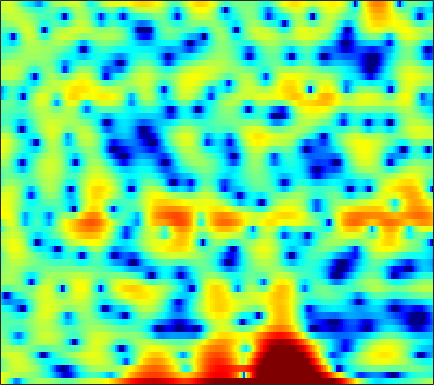

Values plotted in this chart, from the file beside it:
5.135, 3.9015, 2.0387, -0.13409, -1.998, -4.9533, -8.2018, -10.054, -9.4199, -6.7791, -4.4226, -3.0469, -1.6696, -0.63155, -0.039297, 0.56216, 0.98156, 1.1859, 1.3481, 1.3917, 1.3162, 1.2204, 1.0267, 0.75517
4.261, 3.836, 3.312, 2.848, 2.538, 2.178, 1.887, 1.71, 1.516, 1.362, 1.217, 1.107, 0.9383, 0.7248, 0.5211, 0.1875, -0.2412, -0.6283, -1.237, -1.953, -2.787, -3.504, -4.596, -5.849
-0.643, -0.02442, 0.7856, 1.492, 1.93, 2.393, 2.718, 2.887, 3.017, 3.026, 2.927, 2.788, 2.508, 2.14, 1.792, 1.245, 0.583, 0.01341, -0.8554, -1.857, -3.004, -3.973, -5.456, -7.207
-1.175, -0.2472, 0.8407, 1.719, 2.245, 2.768, 3.092, 3.222, 3.245, 3.093, 2.784, 2.447, 1.869, 1.152, 0.5335, -0.3851, -1.352, -2.096, -3.039, -3.836, -4.42, -4.703, -4.925, -4.993
1.952, 2.249, 2.612, 2.914, 3.088, 3.227, 3.254, 3.192, 2.999, 2.655, 2.142, 1.627, 0.7641, -0.3615, -1.413, -3.183, -5.563, -7.959, -12.65, -20.86, -17.97, -12.88, -8.894, -6.383
1.016, 1.281, 1.5, 1.589, 1.589, 1.506, 1.369, 1.249, 1.09, 0.9356, 0.7735, 0.6278, 0.3888, 0.08544, -0.1897, -0.6056, -1.061, -1.387, -1.746, -1.946, -1.946, -1.824, -1.555, -1.247
0.697, 0.4986, 0.01606, -0.7346, -1.466, -2.66, -4.001, -4.917, -5.6, -5.25, -4.108, -3.077, -1.792, -0.7007, -0.03299, 0.6744, 1.21, 1.523, 1.833, 2.035, 2.157, 2.198, 2.172, 2.048
-0.09222, -0.4792, -1.209, -2.24, -3.248, -4.969, -7.193, -9.092, -10.81, -9.696, -7.096, -5.221, -3.141, -1.502, -0.5099, 0.5476, 1.359, 1.833, 2.298, 2.613, 2.787, 2.827, 2.772, 2.595
-1.042, -1.157, -1.391, -1.718, -1.999, -2.374, -2.692, -2.84, -2.869, -2.643, -2.196, -1.75, -1.073, -0.3658, 0.1452, 0.7719, 1.308, 1.639, 1.973, 2.183, 2.258, 2.224, 2.063, 1.771
-1.554, -1.458, -1.42, -1.467, -1.54, -1.651, -1.732, -1.751, -1.701, -1.535, -1.227, -0.9107, -0.4006, 0.1746, 0.6176, 1.189, 1.706, 2.03, 2.36, 2.554, 2.584, 2.487, 2.195, 1.696
-1.901, -1.859, -1.95, -2.188, -2.461, -2.919, -3.459, -3.855, -4.304, -4.471, -4.182, -3.631, -2.573, -1.343, -0.4246, 0.7092, 1.687, 2.297, 2.929, 3.344, 3.541, 3.542, 3.341, 2.885
-3.454, -3.746, -4.239, -4.834, -5.376, -6.314, -7.675, -9.148, -12.17, -18.16, -23.62, -15.07, -8.954, -5.192, -3.131, -1.003, 0.6101, 1.551, 2.52, 3.195, 3.616, 3.781, 3.808, 3.643
-6.97, -8.16, -9.412, -9.875, -9.714, -9.17, -8.773, -8.656, -8.633, -8.518, -7.88, -6.951, -5.284, -3.478, -2.198, -0.6744, 0.5992, 1.39, 2.233, 2.845, 3.248, 3.414, 3.462, 3.356
-8.323, -11.5, -17.42, -16.55, -12.49, -8.878, -6.549, -5.365, -4.232, -3.352, -2.574, -2.019, -1.278, -0.4866, 0.1166, 0.9315, 1.7, 2.228, 2.823, 3.263, 3.496, 3.525, 3.356, 2.932
-1.386, -1.762, -2.066, -2.06, -1.838, -1.395, -0.9567, -0.657, -0.4071, -0.3522, -0.4676, -0.6193, -0.817, -0.8745, -0.705, -0.1634, 0.6693, 1.382, 2.275, 2.977, 3.397, 3.489, 3.287, 2.63
0.8088, 1.055, 1.266, 1.391, 1.43, 1.401, 1.216, 0.9463, 0.3715, -0.5462, -1.953, -3.452, -6.387, -11.14, -15.16, -11.04, -5.909, -3.35, -0.9818, 0.5996, 1.613, 2.073, 2.317, 2.198
0.5239, 0.8852, 1.23, 1.438, 1.49, 1.433, 1.222, 0.9223, 0.3332, -0.4891, -1.578, -2.57, -4.038, -5.338, -5.803, -5.405, -4.158, -3.064, -1.74, -0.6712, 0.1166, 0.5416, 0.9033, 1.087
0.07892, 0.438, 0.8528, 1.175, 1.34, 1.43, 1.4, 1.292, 1.024, 0.6403, 0.177, -0.2007, -0.6824, -1.069, -1.267, -1.366, -1.301, -1.181, -0.9671, -0.7474, -0.5554, -0.4582, -0.3664, -0.3109
-0.6882, -0.0715, 0.6771, 1.288, 1.651, 1.99, 2.153, 2.186, 2.103, 1.894, 1.591, 1.325, 0.9287, 0.52, 0.2278, -0.1364, -0.4575, -0.6744, -0.9342, -1.183, -1.435, -1.632, -1.895, -2.168
-1.864, -0.5007, 0.9302, 1.966, 2.541, 3.092, 3.377, 3.439, 3.351, 3.082, 2.647, 2.232, 1.583, 0.8599, 0.2954, -0.4374, -1.107, -1.542, -2.045, -2.516, -3.031, -3.482, -4.256, -5.24
-0.4986, 0.8198, 2.195, 3.215, 3.761, 4.215, 4.421, 4.397, 4.138, 3.626, 2.848, 2.081, 0.8251, -0.6763, -1.949, -3.676, -5.088, -5.689, -5.825, -5.56, -5.385, -5.528, -6.292, -7.853
1.686, 2.277, 2.993, 3.601, 3.936, 4.172, 4.189, 4.047, 3.611, 2.895, 1.865, 0.8561, -0.8758, -3.25, -5.612, -10.21, -19.81, -26.95, -13.57, -9.239, -7.046, -6.101, -5.401, -5.21
0.747, 1.239, 1.928, 2.495, 2.812, 3.061, 3.009, 2.806, 2.322, 1.597, 0.6793, -0.1344, -1.399, -2.821, -3.949, -5.395, -6.484, -6.81, -6.598, -5.891, -5.02, -4.412, -3.624, -2.954
-3.701, -1.651, 0.3952, 1.676, 2.225, 2.505, 2.354, 1.972, 1.216, 0.2593, -0.7366, -1.419, -2.135, -2.599, -2.843, -3.114, -3.317, -3.468, -3.613, -3.685, -3.663, -3.523, -3.183, -2.507
-0.4304, 1.081, 2.619, 3.505, 3.779, 3.562, 2.82, 1.84, -0.04761, -2.677, -5.985, -7.945, -7.63, -5.601, -4.279, -3.123, -2.597, -2.569, -2.98, -3.955, -5.583, -7.001, -8.418, -7.135
4.779, 4.8, 4.814, 4.669, 4.404, 3.712, 2.592, 1.431, -0.6727, -3.422, -6.705, -8.598, -8.242, -6.214, -4.862, -3.648, -3.077, -3.006, -3.467, -4.621, -6.611, -8.593, -10.83, -9.398
4.833, 4.74, 4.529, 4.175, 3.778, 3.122, 2.211, 1.409, 0.2003, -1.049, -2.197, -2.871, -3.439, -3.639, -3.619, -3.467, -3.289, -3.217, -3.221, -3.334, -3.489, -3.6, -3.643, -3.378
3.998, 4.084, 4.059, 3.861, 3.582, 3.046, 2.321, 1.655, 0.6315, -0.5388, -1.764, -2.676, -3.774, -4.531, -4.777, -4.647, -4.121, -3.62, -2.922, -2.309, -1.834, -1.58, -1.331, -1.229
2.934, 3.336, 3.652, 3.729, 3.636, 3.26, 2.648, 2.008, 0.8907, -0.5958, -2.529, -4.402, -7.678, -11.95, -13.85, -10.7, -6.949, -4.852, -2.789, -1.356, -0.3893, 0.1111, 0.518, 0.6078
0.9388, 1.645, 2.312, 2.667, 2.756, 2.612, 2.202, 1.718, 0.8276, -0.3599, -1.899, -3.302, -5.466, -7.493, -8.056, -6.852, -4.67, -3.102, -1.378, -0.06834, 0.865, 1.336, 1.685, 1.733
-1.501, -0.6503, 0.1736, 0.663, 0.816, 0.8337, 0.609, 0.3235, -0.1766, -0.7474, -1.342, -1.742, -2.156, -2.323, -2.248, -1.856, -1.189, -0.5905, 0.1966, 0.9026, 1.471, 1.768, 1.971, 1.963
-2.587, -1.761, -1.046, -0.6998, -0.6541, -0.8375, -1.225, -1.596, -2.107, -2.519, -2.707, -2.678, -2.413, -1.946, -1.504, -0.8374, -0.1352, 0.378, 1.024, 1.577, 1.997, 2.222, 2.381, 2.359
-1.321, -0.8414, -0.5817, -0.7149, -1.05, -1.893, -3.127, -4.298, -6.043, -7.512, -7.758, -7.005, -5.376, -3.693, -2.541, -1.206, -0.09114, 0.616, 1.426, 2.077, 2.556, 2.81, 3.007, 3.013
1.187, 1.171, 0.9116, 0.304, -0.3974, -1.758, -3.707, -5.739, -9.636, -16.31, -18.39, -12.74, -8.073, -5.193, -3.6, -1.965, -0.6694, 0.1461, 1.072, 1.822, 2.421, 2.752, 3.035, 3.118
3.095, 2.819, 2.304, 1.584, 0.8889, -0.2191, -1.55, -2.639, -4.087, -5.238, -5.766, -5.711, -5.209, -4.489, -3.922, -3.128, -2.281, -1.605, -0.6761, 0.2267, 1.037, 1.539, 2.014, 2.268
4.254, 3.927, 3.38, 2.727, 2.141, 1.285, 0.3315, -0.4111, -1.399, -2.322, -3.176, -3.76, -4.544, -5.338, -5.959, -6.571, -6.503, -5.777, -4.176, -2.37, -0.8082, 0.1298, 1.036, 1.544
4.459, 4.222, 3.806, 3.243, 2.723, 1.892, 0.9559, 0.2035, -0.8233, -1.839, -2.847, -3.648, -4.924, -6.757, -8.815, -13.86, -37.7, -15.93, -8.003, -3.854, -1.197, 0.1764, 1.415, 2.046
2.453, 2.577, 2.504, 2.078, 1.567, 0.5417, -0.7813, -1.923, -3.478, -4.742, -5.349, -5.426, -5.293, -5.242, -5.32, -5.407, -4.975, -4.1, -2.398, -0.5607, 1.016, 1.959, 2.833, 3.271
-1.542, -0.796, -0.4049, -0.5908, -1.12, -2.343, -4.333, -6.535, -11.06, -20.28, -17.65, -11.85, -7.751, -5.269, -3.96, -2.562, -1.383, -0.5574, 0.498, 1.467, 2.313, 2.826, 3.309, 3.562
-3.218, -2.583, -2.193, -2.211, -2.556, -3.326, -4.503, -5.613, -7.149, -8.214, -8.04, -7.122, -5.486, -3.863, -2.788, -1.514, -0.444, 0.2475, 1.057, 1.711, 2.236, 2.53, 2.806, 2.947
-2.491, -2.274, -2.126, -2.154, -2.297, -2.599, -3.005, -3.311, -3.646, -3.767, -3.606, -3.283, -2.65, -1.878, -1.245, -0.4393, 0.3013, 0.783, 1.312, 1.7, 1.942, 2.029, 2.049, 1.969
-1.365, -1.363, -1.35, -1.428, -1.483, -1.685, -1.934, -2.128, -2.353, -2.429, -2.275, -1.993, -1.428, -0.7118, -0.1288, 0.6148, 1.274, 1.676, 2.029, 2.176, 2.074, 1.845, 1.328, 0.6568
-1.153, -1.198, -1.091, -0.929, -0.9087, -1.088, -1.554, -2.099, -2.975, -3.762, -3.935, -3.468, -2.208, -0.6975, 0.3554, 1.585, 2.528, 3.039, 3.445, 3.494, 3.144, 2.572, 1.279, -0.7992
-7.974, -6.889, -4.525, -2.746, -2.068, -1.826, -2.468, -3.607, -6.313, -11.74, -28.15, -13.76, -6.583, -2.858, -0.98, 0.8455, 2.127, 2.815, 3.447, 3.716, 3.622, 3.266, 2.4, 0.966
-9.62, -8.265, -5.504, -3.539, -2.624, -2.144, -2.361, -2.928, -4.071, -5.33, -6.005, -5.824, -4.889, -3.722, -2.893, -1.864, -0.8863, -0.1728, 0.6971, 1.433, 1.944, 2.167, 2.254, 2.176
-1.001, -0.9248, -0.6085, -0.2092, 0.01966, 0.1275, -0.01329, -0.2745, -0.8183, -1.494, -2.257, -2.872, -3.8, -4.901, -5.765, -6.552, -6.067, -4.851, -2.901, -1.135, 0.2128, 0.9607, 1.625, 2.033
1.918, 2.069, 2.258, 2.392, 2.421, 2.371, 2.177, 1.924, 1.414, 0.6829, -0.3204, -1.311, -3.097, -5.767, -8.865, -16.27, -15.96, -9.759, -5.124, -2.347, -0.5666, 0.3128, 1.034, 1.305
1.869, 2.152, 2.443, 2.628, 2.705, 2.713, 2.6, 2.425, 2.078, 1.568, 0.8841, 0.2454, -0.7599, -1.875, -2.655, -3.375, -3.373, -2.895, -1.933, -0.9645, -0.2168, 0.1337, 0.298, 0.05191
0.3168, 0.6783, 1.06, 1.344, 1.511, 1.657, 1.712, 1.701, 1.622, 1.466, 1.229, 1.012, 0.6847, 0.3599, 0.1606, -0.0307, -0.08542, -0.04704, 0.08075, 0.2171, 0.2762, 0.2252, -0.02667, -0.5362
-1.502, -1.128, -0.7273, -0.4052, -0.1977, 0.0415, 0.2719, 0.4408, 0.6461, 0.8303, 0.9735, 1.054, 1.119, 1.136, 1.125, 1.097, 1.062, 1.026, 0.9684, 0.8835, 0.7475, 0.6025, 0.318, -0.08182
-3.131, -2.852, -2.608, -2.468, -2.394, -2.215, -1.861, -1.481, -0.864, -0.2161, 0.3901, 0.7704, 1.165, 1.422, 1.522, 1.569, 1.522, 1.45, 1.316, 1.168, 1.028, 0.9257, 0.7955, 0.6417
-4.134, -4.09, -4.412, -5.171, -5.916, -6.663, -6.331, -5.227, -3.291, -1.488, -0.06468, 0.7319, 1.466, 1.868, 1.984, 1.91, 1.637, 1.353, 0.9455, 0.6095, 0.446, 0.4537, 0.6215, 0.8832
-3.866, -3.765, -4.374, -6.108, -8.499, -15.28, -16.82, -9.456, -4.266, -1.179, 0.7844, 1.763, 2.542, 2.803, 2.702, 2.167, 1.206, 0.207, -1.381, -2.873, -3.451, -2.962, -1.631, -0.217
-2.789, -2.094, -1.717, -1.824, -2.047, -2.213, -1.821, -1.092, 0.2081, 1.451, 2.411, 2.894, 3.188, 3.065, 2.666, 1.714, 0.1481, -1.577, -5.066, -11.48, -20.05, -11.02, -5.341, -2.318
-1.083, -0.3832, 0.312, 0.7772, 0.9953, 1.293, 1.591, 1.834, 2.162, 2.451, 2.622, 2.637, 2.482, 2.116, 1.681, 0.8805, -0.1814, -1.136, -2.477, -3.637, -4.143, -3.952, -3.267, -2.505
0.9705, 1.376, 1.825, 2.165, 2.349, 2.482, 2.529, 2.51, 2.401, 2.21, 1.942, 1.685, 1.271, 0.7752, 0.3742, -0.2221, -0.8211, -1.232, -1.693, -1.999, -2.129, -2.13, -2.086, -2.174
2.247, 2.558, 2.86, 3.026, 3.073, 2.95, 2.663, 2.342, 1.806, 1.159, 0.4574, -0.06756, -0.76, -1.449, -1.956, -2.58, -3.098, -3.333, -3.416, -3.165, -2.671, -2.256, -1.724, -1.376
2.198, 2.684, 3.115, 3.252, 3.142, 2.766, 2.065, 1.334, 0.1322, -1.288, -2.76, -3.763, -4.791, -5.53, -6.085, -7.032, -8.373, -9.456, -9.769, -8.012, -5.467, -3.733, -1.891, -0.4938
